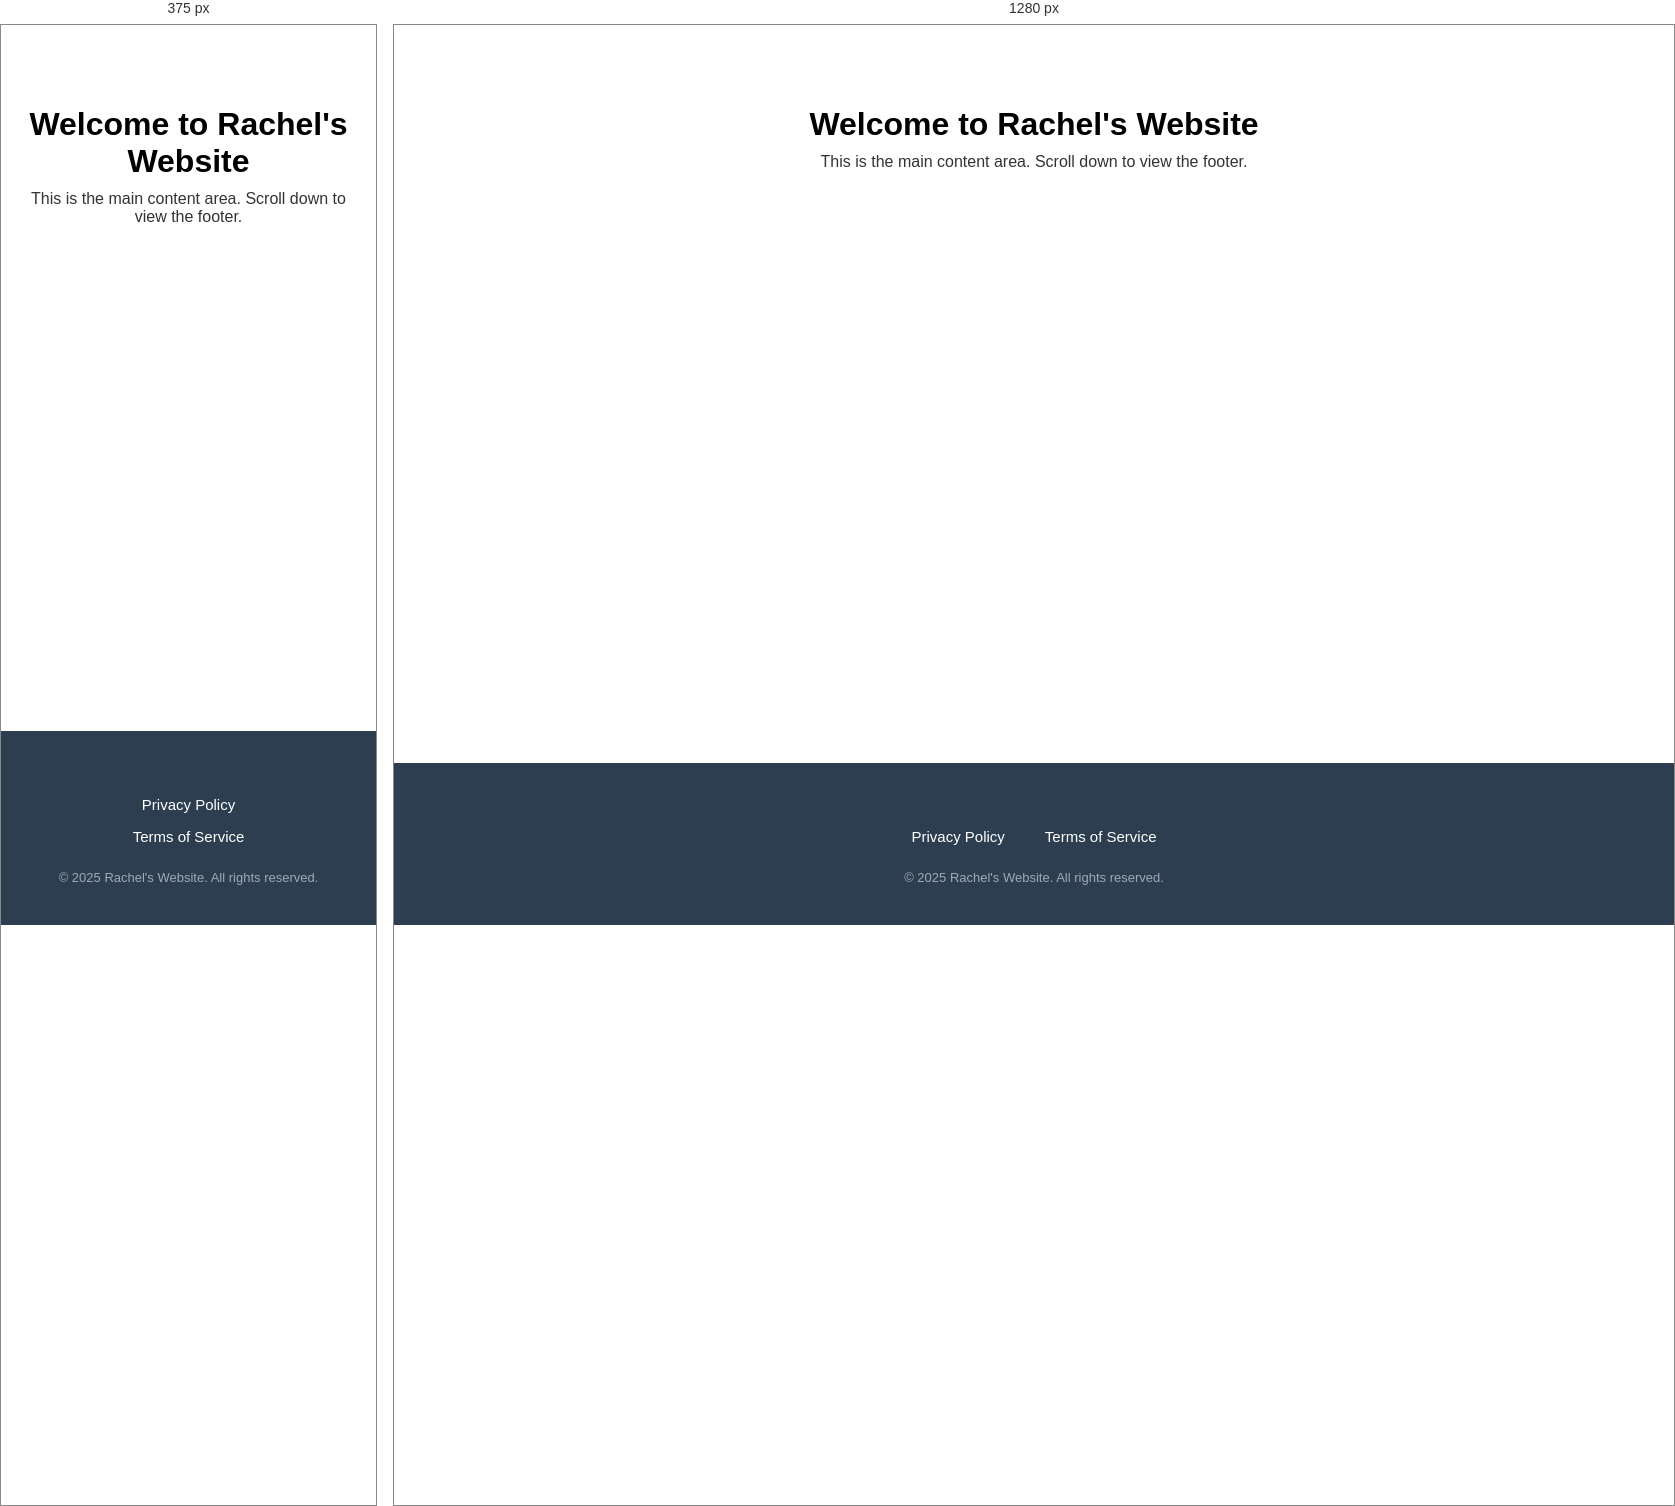
Rendered at 375 px and 1280 px, left to right.

<!-- file: index.html -->
<!DOCTYPE html>
<html lang="en">
<head>
    <meta charset="UTF-8">
    <meta name="viewport" content="width=device-width, initial-scale=1.0">
    <title>Website Footer</title>
    
    <link rel="stylesheet" href="styles.css">
    
    <link rel="stylesheet" href="https://cdnjs.cloudflare.com/ajax/libs/font-awesome/6.0.0/css/all.min.css">
</head>
<body>
    <main class="main-content">
        <h1>Welcome to Rachel's Website</h1>
        <p>This is the main content area. Scroll down to view the footer.</p>
    </main>

    
    <footer>
        
        <div class="social-media">
            <a href="#" class="social-icon facebook" aria-label="Facebook">
                <i class="fa-brands fa-facebook"></i>
            </a>
            <a href="#" class="social-icon twitter" aria-label="Twitter">
                <i class="fa-brands fa-twitter"></i>
            </a>
            <a href="#" class="social-icon instagram" aria-label="Instagram">
                <i class="fa-brands fa-instagram"></i>
            </a>
            <a href="#" class="social-icon linkedin" aria-label="LinkedIn">
                <i class="fa-brands fa-linkedin"></i>
            </a>
        </div>

        <div class="footer-links">
            <a href="#" class="footer-link">Privacy Policy</a>
            <span class="separator"></span>
            <a href="#" class="footer-link">Terms of Service</a>
        </div>

        <p class="copyright">&copy; 2025 Rachel's Website. All rights reserved.</p>
    </footer>

</body>
</html>

/* @media block from styles.css */
@media (max-width: 768px) {
    .footer-links {
        flex-direction: column;
        gap: 15px;
    }
    .separator {
        display: none;
    }
    .social-icon {
        font-size: 24px;
    }
}